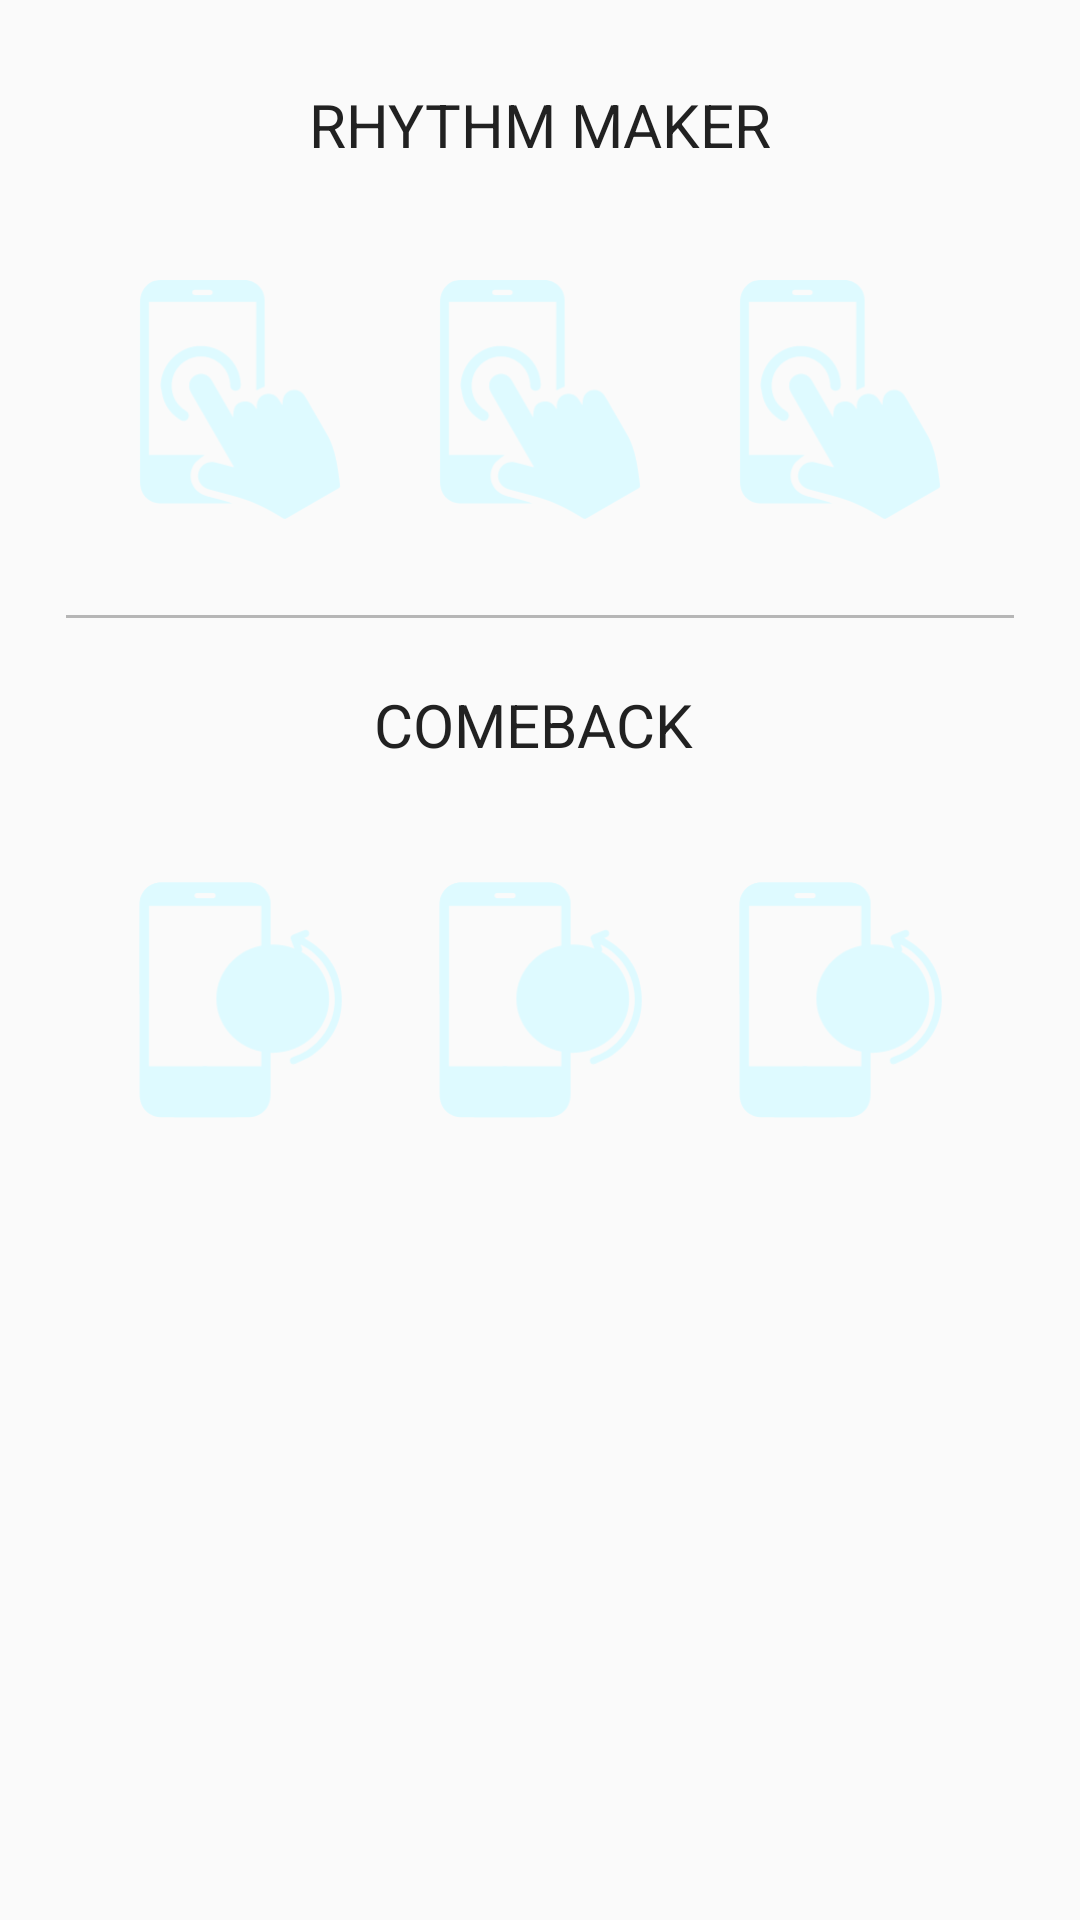

Reconstruct the res/layout file that produces this screen, plus the resources it refers to.
<!-- AndroidManifest.xml: application theme AppTheme -->
<!-- res/layout/fragment_badges.xml -->
<?xml version="1.0" encoding="utf-8"?>
<LinearLayout
    xmlns:android="http://schemas.android.com/apk/res/android"
    xmlns:tools="http://schemas.android.com/tools"
    android:layout_width="match_parent"
    android:layout_height="match_parent"
    android:padding="@dimen/main_padding"
    android:orientation="vertical"
    tools:context=".ui.BadgesFragment">

    <TextView
        android:id="@+id/txt_tap_badge"
        android:text="@string/badge_rhythm_maker"
        style="@style/AppTitles" />

    <LinearLayout
        style="@style/BadgeLinearLayout">

        <ImageView
            android:id="@+id/badge_tap_bronze"
            style="@style/BadgeIcon"
            android:contentDescription="@string/badge_tap_btn"
            android:src="@drawable/ic_tapping" />

        <ImageView
            android:id="@+id/badge_tap_silver"
            style="@style/BadgeIcon"
            android:contentDescription="@string/badge_tap_btn"
            android:src="@drawable/ic_tapping" />

        <ImageView
            android:id="@+id/badge_tap_gold"
            style="@style/BadgeIcon"
            android:contentDescription="@string/badge_tap_btn"
            android:src="@drawable/ic_tapping" />

    </LinearLayout>

    <View
        android:layout_width="match_parent"
        android:layout_height="1dp"
        android:layout_margin="@dimen/grid_margin"
        android:background="@color/colorDivider"/>

    <TextView
        android:id="@+id/txt_back_badge"
        android:text="@string/badge_comeback"
        style="@style/AppTitles" />

    <LinearLayout
        style="@style/BadgeLinearLayout">

        <ImageView
            android:id="@+id/badge_back_bronze"
            style="@style/BadgeIcon"
            android:contentDescription="@string/badge_tap_btn"
            android:src="@drawable/ic_comeback" />

        <ImageView
            android:id="@+id/badge_back_silver"
            style="@style/BadgeIcon"
            android:contentDescription="@string/badge_tap_btn"
            android:src="@drawable/ic_comeback" />

        <ImageView
            android:id="@+id/badge_back_gold"
            style="@style/BadgeIcon"
            android:contentDescription="@string/badge_tap_btn"
            android:src="@drawable/ic_comeback" />

    </LinearLayout>


</LinearLayout>
<!-- resources referenced by this layout -->
<resources>
  <color name="colorDivider">#B6B6B6</color>
  <dimen name="grid_margin">8dp</dimen>
  <dimen name="main_padding">14dp</dimen>
  <!-- drawable ic_comeback: vector/xml drawable (drawable, 4509 chars, omitted) -->
  <!-- drawable ic_tapping: vector/xml drawable (drawable, 3300 chars, omitted) -->
  <string name="badge_comeback">"Comeback "</string>
  <string name="badge_rhythm_maker">Rhythm Maker</string>
  <string name="badge_tap_btn">Badge Rhythm Maker Icon</string>
  <style name="AppTitles">
          <item name="android:layout_width">match_parent</item>
          <item name="android:layout_height">wrap_content</item>
          <item name="android:layout_margin">@dimen/main_padding</item>
          <item name="android:textAlignment">center</item>
          <item name="android:textAllCaps">true</item>
          <item name="android:textSize">20sp</item>
          <item name="android:textColor">@color/colorPrimaryText</item>
      </style>
  <style name="BadgeIcon">
          <item name="android:layout_width">@dimen/instrument_icon</item>
          <item name="android:layout_height">@dimen/instrument_icon</item>
          <item name="android:padding">@dimen/grid_margin</item>
          <item name="android:tint">@color/badgeInactive</item>
      </style>
  <style name="BadgeLinearLayout">
          <item name="android:layout_width">match_parent</item>
          <item name="android:layout_height">@dimen/instrument_icon</item>
          <item name="android:layout_margin">@dimen/main_padding</item>
          <item name="android:gravity">center</item>
          <item name="android:orientation">horizontal</item>
      </style>
  <style name="AppTheme" parent="Theme.AppCompat.Light.DarkActionBar">
          <item name="colorPrimary">@color/colorPrimary</item>
          <item name="colorPrimaryDark">@color/colorPrimaryDark</item>
          <item name="colorAccent">@color/colorAccent</item>
      </style>
  <color name="colorPrimaryText">#212121</color>
  <dimen name="instrument_icon">100dp</dimen>
  <color name="badgeInactive">#defaff</color>
  <color name="colorPrimary">#FF9800</color>
  <color name="colorPrimaryDark">#F57C00</color>
  <color name="colorAccent">@color/colorSecondary</color>
  <color name="colorSecondary">#00BCD4</color>
</resources>
